pico-8 play session: hold → + tap 🅾

[t = 4 s] hold → ~4s, tap 🅾 ~7×
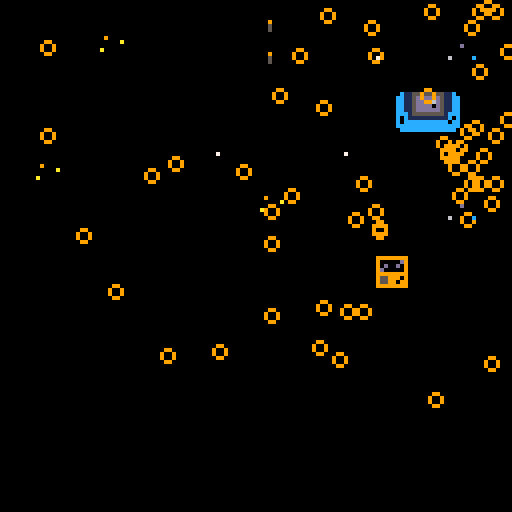
[t = 6 s] hold → ~6s, tap 🅾 ~10×
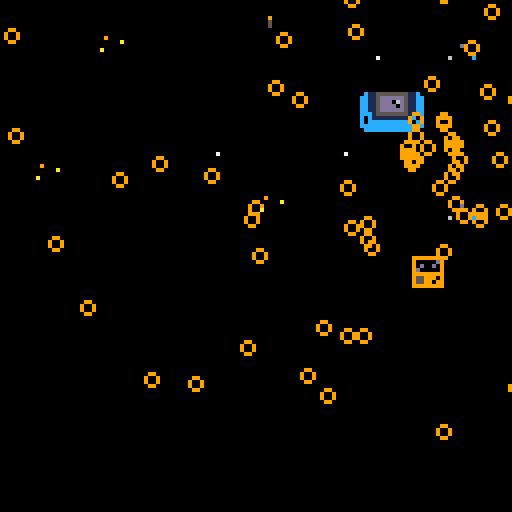
[t = 8 s] hold → ~8s, tap 🅾 ~14×
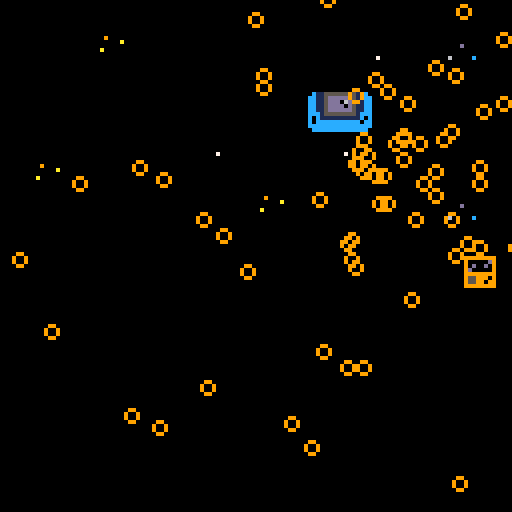

pico-8 cartridge
version 42
__lua__
player={
	x=64, 
	y=64, 
	hearts=3,
	speed=2
}
enemy={
	x=60, 
	y=20, 
	isalive=true
}

nextmove = 1
distance = 0

function _init()
	cls(3)
	bullets={}
	enemy_bullets={}
end

function _draw()
	spr(1,player.x,player.y)
	spr(4,enemy.x,enemy.y,2,2)
	
	for b in all(bullets) do
		b:draw()
	end
	
	for eb in all(enemy_bullets) do
		eb:draw()
	end
	
	if(count(bullets)>=14 and
		count(bullets)<=25) then
		spr(12,0,110,2,2)
		print("nintendo safada",15,100)
		print("nunca vai me vencer",15,110)
	end
	
	if(count(bullets)>25
		and (count(enemy_bullets)>=50 
			and count(enemy_bullets)<=300)) then
				spr(14,0,110,2,2)
				print("mamma mia!",15,100)
				print("sonic ta cagando moeda",15,110)
	end
	
	map()
end

function hitanedge(coord)
	if(coord==0) then
		nextmove = 1
	end
	if(coord==120) then
		nextmove = -1
	end
end

function enemymov(coord)
	move = 0
	result = hitanedge(enemy.x)
	move+=nextmove
	return move
end

function _update()
	cls()

	enemy.x += enemymov()
	if(btn(0) and player.x>0) then
		player.x-=1	
	end
	
	if(btn(1) and player.x<120) then
		player.x+=1
	end
	
	if(btn(2) and player.y>0) then
		player.y-=1
	end
	
	if(btn(3) and player.y<120) then
		player.y+=1
	end
	
	if(btnp(5)) then
		add_mew_bullet(player.x,player.y)
	end
	
	add_new_enemy_bullets(enemy.x,enemy.y)
	for b in all(bullets) do
		b:update()
	end
	
	for eb in all(enemy_bullets) do
		eb:update()
	end
end


-->8
function add_mew_bullet(_x,_y)
	add(bullets, {
		x=_x,
		y=_y,
		dx=rnd(2)-1,
		dy=rnd(2)-1,
		life=20,
		draw=function(self)
			spr(3,self.x,self.y-7)
		end,
		update=function(self)
			self.x+=0
			self.y+=-1
			
			self.life-=1
			if self.life<0 then
				del(bullets.self)
			end	
		end
	})
end

function add_new_enemy_bullets(
	_x,_y)
	add(enemy_bullets, {
		x=_x,
		y=_y,
		dx=rnd(2)-1,
		dy=rnd(2)-1,
		life=20,
		draw=function(self)
			spr(2,self.x+8,self.y+15)
		end,
		update=function(self)
			self.x+=self.dx
			self.y+=self.dy
			
			self.life-=1
			if self.life<0 then
				del(enemy_bullets.self)
			end	
		end
	})
end
__gfx__
00000000999999990000000000000000000000000000000000000000000000000000000000000000000000000000000000000000000000000000088888880000
00000000900000d90000000000000000000000000000000088800888000000000090000000000000000000000000000000000000000000000000088888888000
0070070090d00d09000099000000000000000000000000008888888800000000000000a000000000000000000000000000000000000000000000888888888880
000770009d00000900090090000900000c115555555511c088888888000000000000000000000000000d0000000000001cccc1c1c11100000088888888888888
00077000999999990009009000050000cc115dddddd511cc88888888000000000a000000000000000000000000000000ccc0fcccccccc10008888888ffffff00
00700700955999090000990000050000cc115ddd06d511cc8888888800000000000000000000000000000000000000000cc0ffcccccccc00888888ffff5fff00
00000000955990990000000000000000cc115dddd0d511cc08888880000000000000000000000070600000c00000000000ccccccccccccc088885fffff5fff00
00000000999999990000000000000000cc115dddddd511cc00888800000000000000000000000000000000000000000000ccccccc77cccc00f5555fffffffff0
00000000000000000000000000000000ccc1555555551ccc0000000000000000000000000000000000000000000000001ccccccc7777ccc00f5f55ffffffffff
00000000000000000000000000000000c0c1111111111c0c000000000000000000000000000000000000000000000000ccc1cccc7775cc700fffffff55ffffff
00000000000000000000000000000000c0ccccccccccc0cc0000000000000000000000000000000000000000000000000ccc1ccc7775cc700fffffff5555ffff
00000000000000000000000000000000cccccccccccccccc000000000000000000000000000000000000000000000000000cccccc775c7550000fffff5555500
000000000000000000000000000000000cccccccccccccc00000000000000000000000000000000000000000000000000000ccfff777ff000000fffffff55000
00000000000000000000000000000000000000000000000000000000000000000000000000000000000000000000000000000cffffffff0000000fffffff0000
000000000000000000000000000000000000000000000000000000000000000000000000000000000000000000000000000007ffffff00000000000000000000
__map__
2626260000000000000000000000000000000000000000000000000000000000000000000000000000000000000000000000000000000000000000000000000000000000000000000000000000000000000000000000000000000000000000000000000000000000000000000000000000000000000000000000000000000000
26262608000000370000000900370a0000000000000000000000000000000000000000000000000000000000000000000000000000000000000000000000000000000000000000000000000000000000000000000000000000000000000000000000000000000000000000000000000000000000000000000000000000000000
0000000000000000000000370037000000000000000000000000000000000000000000000000000000000000000000000000000000000000000000000000000000000000000000000000000000000000000000000000000000000000000000000000000000000000000000000000000000000000000000000000000000000000
0000003700000000000000370037000000000000000000000000000000000000000000000000000000000000000000000000000000000000000000000000000000000000000000000000000000000000000000000000000000000000000000000000000000000000000000000000000000000000000000000000000000000000
0000000000000900000009000000000000000000000000000000000000000000000000000000000000000000000000000000000000000000000000000000000000000000000000000000000000000000000000000000000000000000000000000000000000000000000000000000000000000000000000000000000000000000
0008000000000037370000000000370000000000000000000000000000000000000000000000000000000000000000000000000000000000000000000000000000000000000000000000000000000000000000000000000000000000000000000000000000000000000000000000000000000000000000000000000000000000
00373700000000000837000000000a0000000000000000000000000000000000000000000000000000000000000000000000000000000000000000000000000000000000000000000000000000000000000000000000000000000000000000000000000000000000000000000000000000000000000000000000000000000000
